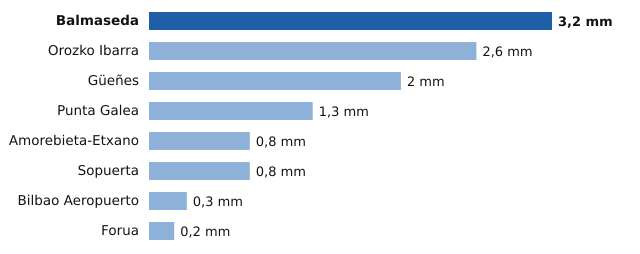

The table this chart was drawn from, first rows:
estacion, provincia, mm
Balmaseda, Bizkaia, 3.2
Orozko Ibarra, Bizkaia, 2.6
Güeñes, Bizkaia, 2.0
Punta Galea, Bizkaia, 1.3
Amorebieta-Etxano, Bizkaia, 0.8
Sopuerta, Bizkaia, 0.8
Bilbao Aeropuerto, Bizkaia, 0.3
Forua, Bizkaia, 0.2
